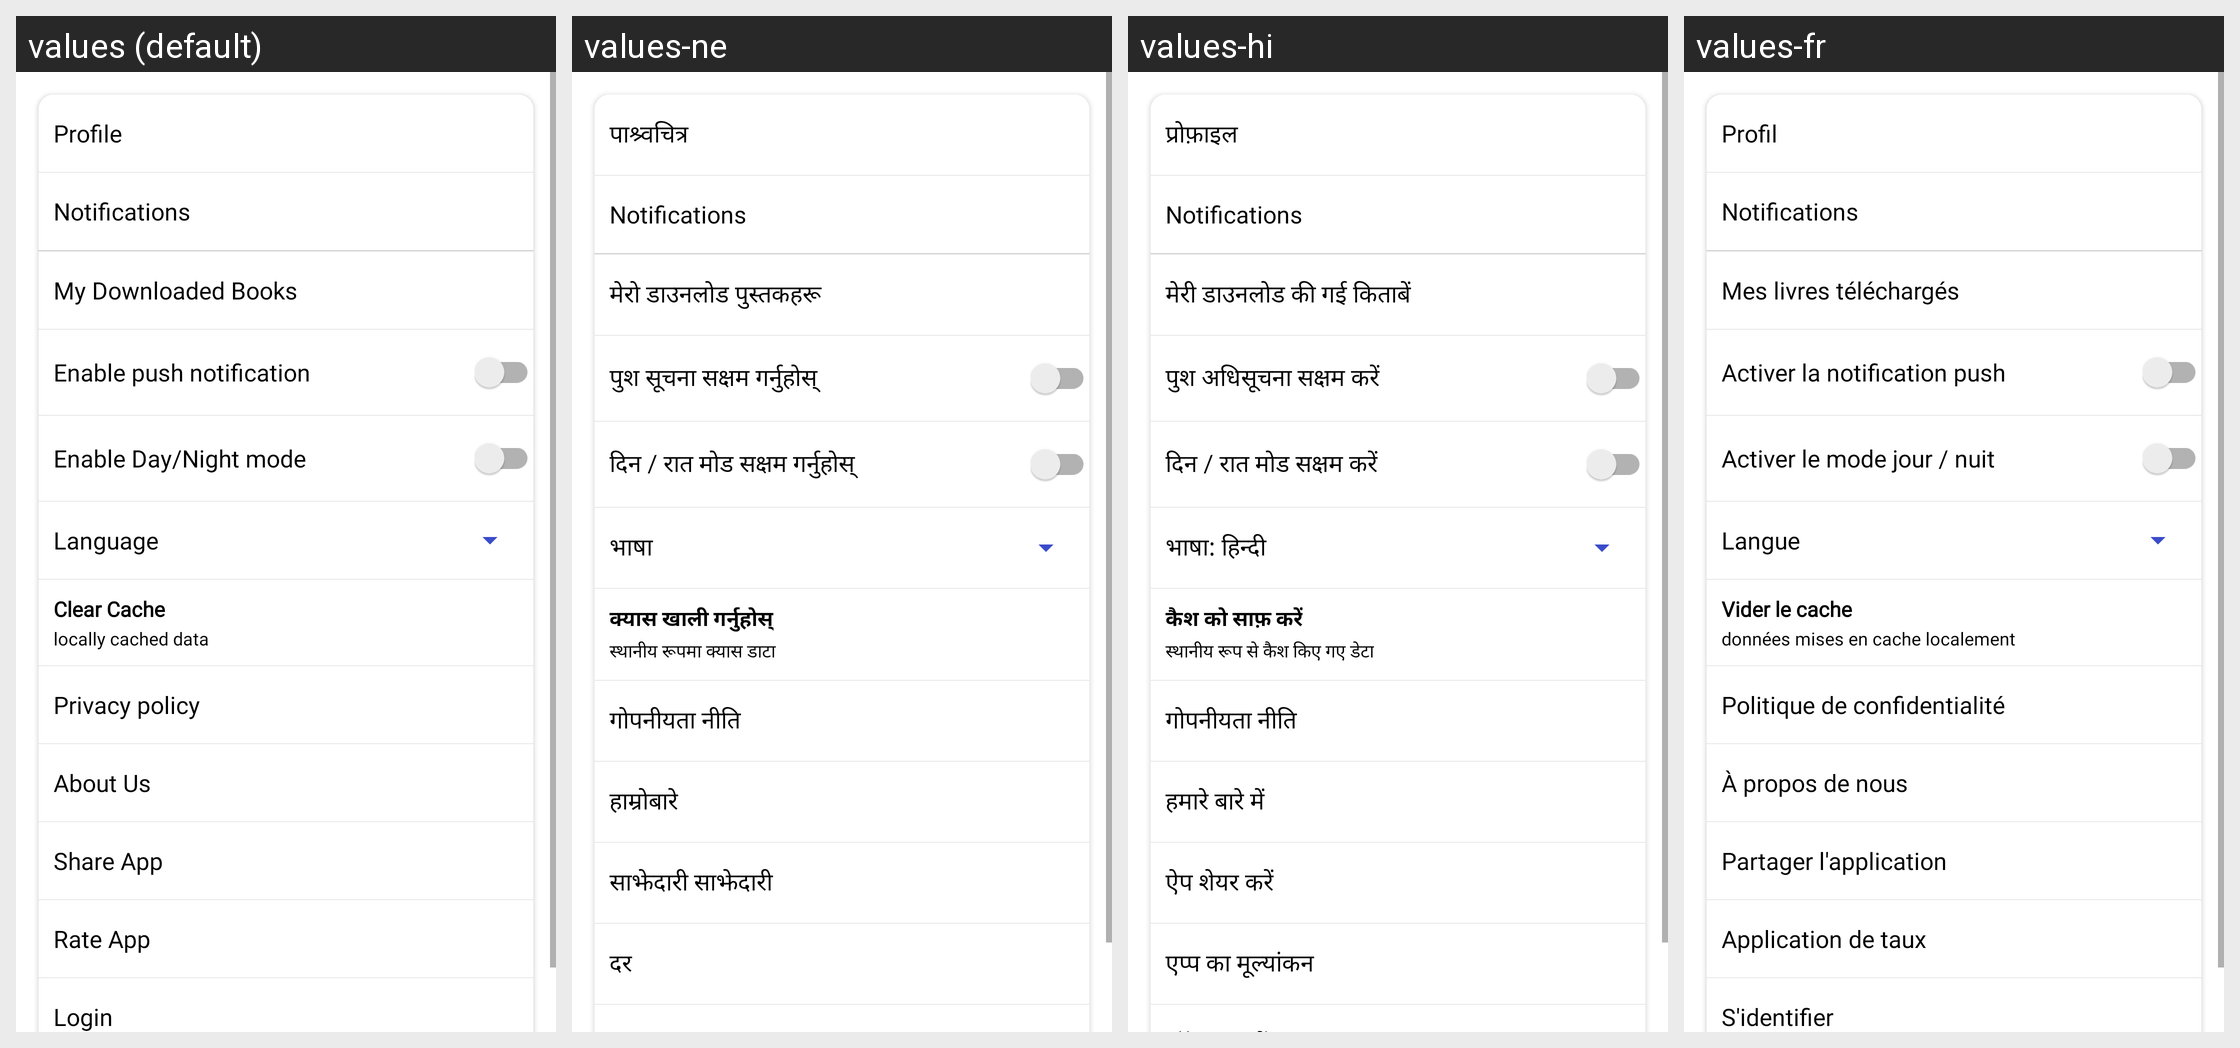

This grid shows one Android layout under several languages. Give, for every string resource on the screen, its name, the default text and each shown locale's text.
Android screen res/layout/settings.xml rendered under 4 locales, left to right: values (default), values-ne, values-hi, values-fr. Device: Nexus 5 (rendered at 1080×1920; each locale shown at half size, 540×960, under a caption strip naming it); theme AppTheme.
Other locales in the repository, not shown: values-en.
Strings drawn on this screen, with the default value and each locale's value (text and hints the layout hard-codes, and strings that could not be matched under every locale, appear in the picture but are not listed):

profile
  values: Profile
  values-ne: पाश्र्वचित्र
  values-hi: प्रोफ़ाइल
  values-fr: Profil

my_downloaded_book
  values: My Downloaded Books
  values-ne: मेरो डाउनलोड पुस्तकहरू
  values-hi: मेरी डाउनलोड की गई किताबें
  values-fr: Mes livres téléchargés

enable_push_notification
  values: Enable push notification
  values-ne: पुश सूचना सक्षम गर्नुहोस्
  values-hi: पुश अधिसूचना सक्षम करें
  values-fr: Activer la notification push

enable_theme
  values: Enable Day/Night mode
  values-ne: दिन / रात मोड सक्षम गर्नुहोस्
  values-hi: दिन / रात मोड सक्षम करें
  values-fr: Activer le mode jour / nuit

change_language
  values: Language
  values-ne: भाषा
  values-hi: भाषा: हिन्दी
  values-fr: Langue

clear_cache
  values: Clear Cache
  values-ne: क्यास खाली गर्नुहोस्
  values-hi: कैश को साफ़ करें
  values-fr: Vider le cache

locally_cached_data
  values: locally cached data
  values-ne: स्थानीय रूपमा क्यास डाटा
  values-hi: स्थानीय रूप से कैश किए गए डेटा
  values-fr: données mises en cache localement

Privacy_policy
  values: Privacy policy
  values-ne: गोपनीयता नीति
  values-hi: गोपनीयता नीति
  values-fr: Politique de confidentialité

about_us
  values: About Us
  values-ne: हाम्रोबारे
  values-hi: हमारे बारे में
  values-fr: À propos de nous

share_app
  values: Share App
  values-ne: साझेदारी साझेदारी
  values-hi: ऐप शेयर करें
  values-fr: Partager l'application

rate_app
  values: Rate App
  values-ne: दर
  values-hi: एप्प का मूल्यांकन
  values-fr: Application de taux
